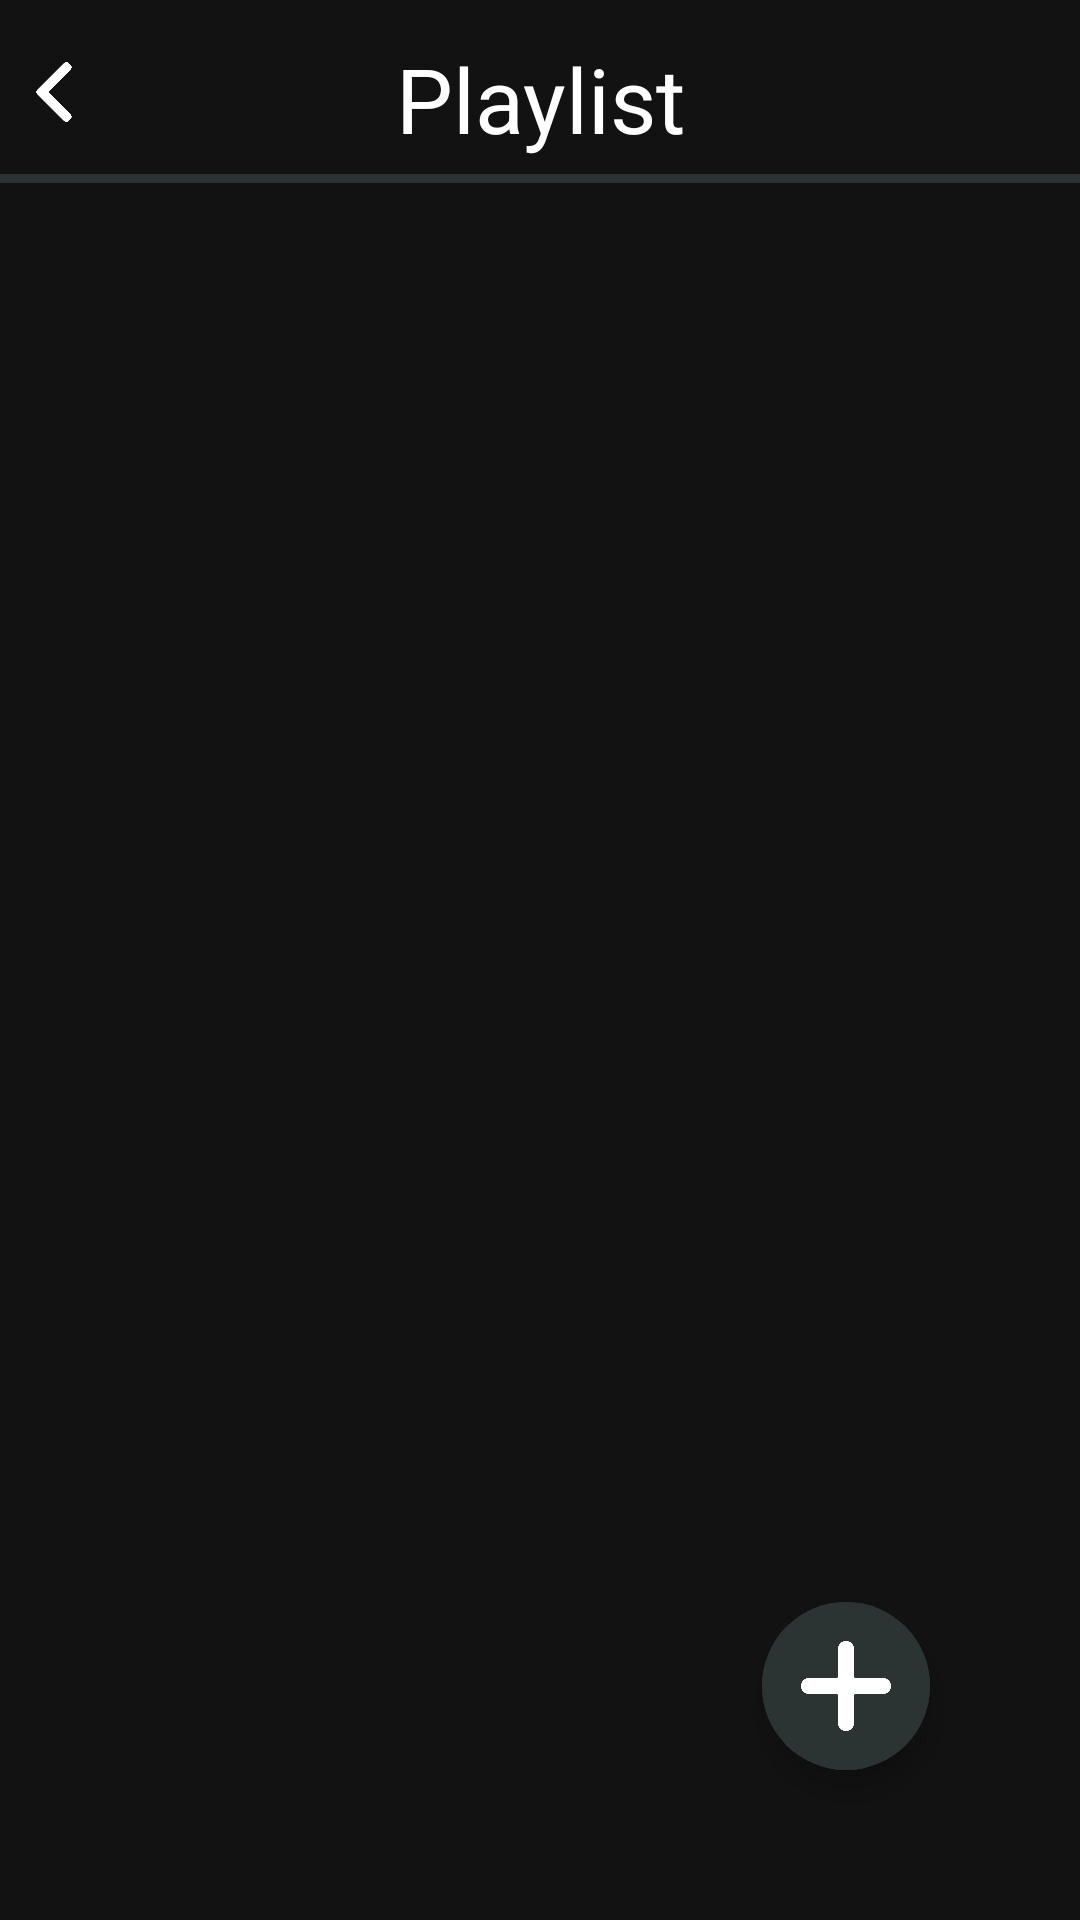

The Android layout XML behind this screen, and the referenced resources:
<!-- AndroidManifest.xml: application theme Theme.MusicPlayer -->
<!-- res/layout/activity_playlist.xml -->
<?xml version="1.0" encoding="utf-8"?>
<androidx.constraintlayout.widget.ConstraintLayout xmlns:android="http://schemas.android.com/apk/res/android"
    xmlns:app="http://schemas.android.com/apk/res-auto"
    xmlns:tools="http://schemas.android.com/tools"
    android:layout_width="match_parent"
    android:background="#121212"
    android:layout_height="match_parent"
    tools:context=".PlaylistActivity">

    <RelativeLayout
        android:layout_width="match_parent"
        android:layout_height="50dp"
        android:gravity="center"
        android:layout_marginTop="8dp"
        android:id="@+id/fav_nav"
        app:layout_constraintLeft_toLeftOf="parent"
        app:layout_constraintRight_toRightOf="parent"
        app:layout_constraintTop_toTopOf="parent">

        <ImageButton
            android:id="@+id/backBtnPlaylist"
            android:layout_width="20dp"
            android:layout_gravity="center"
            android:layout_marginLeft="8dp"
            android:layout_height="20dp"
            android:layout_marginTop="8dp"
            android:background="@drawable/backarrow"
            />

        <TextView
            android:layout_width="match_parent"
            android:layout_height="wrap_content"
            android:text="Playlist"
            android:layout_gravity="center"
            android:textColor="@color/white"
            android:textSize="30sp"
            android:gravity="center"/>
    </RelativeLayout>
    <LinearLayout
        android:id="@+id/linearLay1"
        app:layout_constraintRight_toLeftOf="parent"
        app:layout_constraintRight_toRightOf="parent"
        app:layout_constraintTop_toBottomOf="@id/fav_nav"
        android:layout_width="match_parent"
        android:background="#2c3333"
        android:layout_height="3dp"
        android:orientation="horizontal" />

    <androidx.recyclerview.widget.RecyclerView
        android:layout_marginTop="10dp"
        android:id="@+id/playlist_RV"
        android:paddingBottom="66dp"
        app:layout_constraintLeft_toLeftOf="parent"
        app:layout_constraintRight_toRightOf="parent"
        app:layout_constraintTop_toBottomOf="@id/linearLay1"
        android:layout_width="match_parent"
        android:layout_height="wrap_content"/>

    <com.google.android.material.floatingactionbutton.ExtendedFloatingActionButton
        android:id="@+id/addPlaylistBtn"
        android:layout_width="wrap_content"
        android:layout_height="wrap_content"
        app:icon="@drawable/add"
        app:iconSize="30dp"
        app:iconTint="@color/white"
        android:backgroundTint="#2c3333"
        app:layout_constraintBottom_toBottomOf="parent"
        app:layout_constraintRight_toRightOf="parent"
        android:layout_marginEnd="50dp"
        android:layout_marginBottom="50dp"/>

</androidx.constraintlayout.widget.ConstraintLayout>
<!-- resources referenced by this layout -->
<resources>
  <color name="white">#FFFFFFFF</color>
  <!-- drawable add: png bitmap (drawable-v24, 7103 bytes) -->
  <!-- drawable backarrow: png bitmap (drawable-v24, 6886 bytes) -->
  <style name="Theme.MusicPlayer" parent="Theme.MaterialComponents.DayNight.NoActionBar">
          
          <item name="colorPrimary">@color/black_shade_1</item>
          <item name="colorPrimaryVariant">@color/black_shade_1</item>
          <item name="colorOnPrimary">@color/white</item>
          
          <item name="colorSecondary">@color/teal_200</item>
          <item name="colorSecondaryVariant">@color/teal_700</item>
          <item name="colorOnSecondary">@color/black</item>
          
          <item name="android:statusBarColor">?attr/colorPrimaryVariant</item>
          
      </style>
  <color name="black_shade_1">#121212</color>
  <color name="teal_200">#FF03DAC5</color>
  <color name="teal_700">#FF018786</color>
  <color name="black">#FF000000</color>
</resources>
